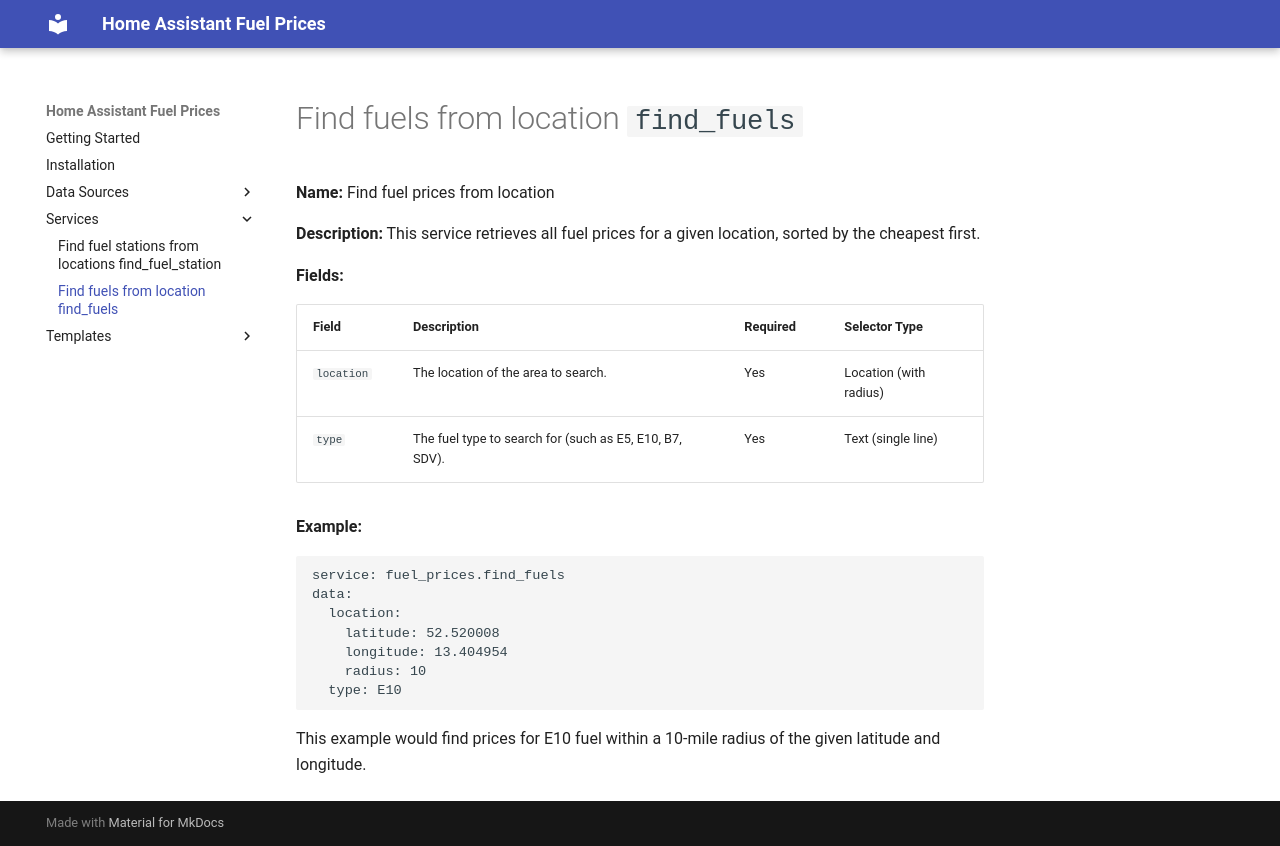

repository: pantherale0/ha-fuelprices · page: services/find_fuels/index.html · generator: mkdocs

# Find fuels from location `find_fuels`

**Name:** Find fuel prices from location

**Description:** This service retrieves all fuel prices for a given location, sorted by the cheapest first.

**Fields:**

| Field      | Description                                     | Required | Selector Type |
|------------|-------------------------------------------------|----------|---------------|
| `location` | The location of the area to search.            | Yes      | Location (with radius) |
| `type`     | The fuel type to search for (such as E5, E10, B7, SDV). | Yes      | Text (single line) |

**Example:**

```yaml
service: fuel_prices.find_fuels
data:
  location:
    latitude: 52.520008
    longitude: 13.404954
    radius: 10
  type: E10
```

This example would find prices for E10 fuel within a 10-mile radius of the given latitude and longitude.
